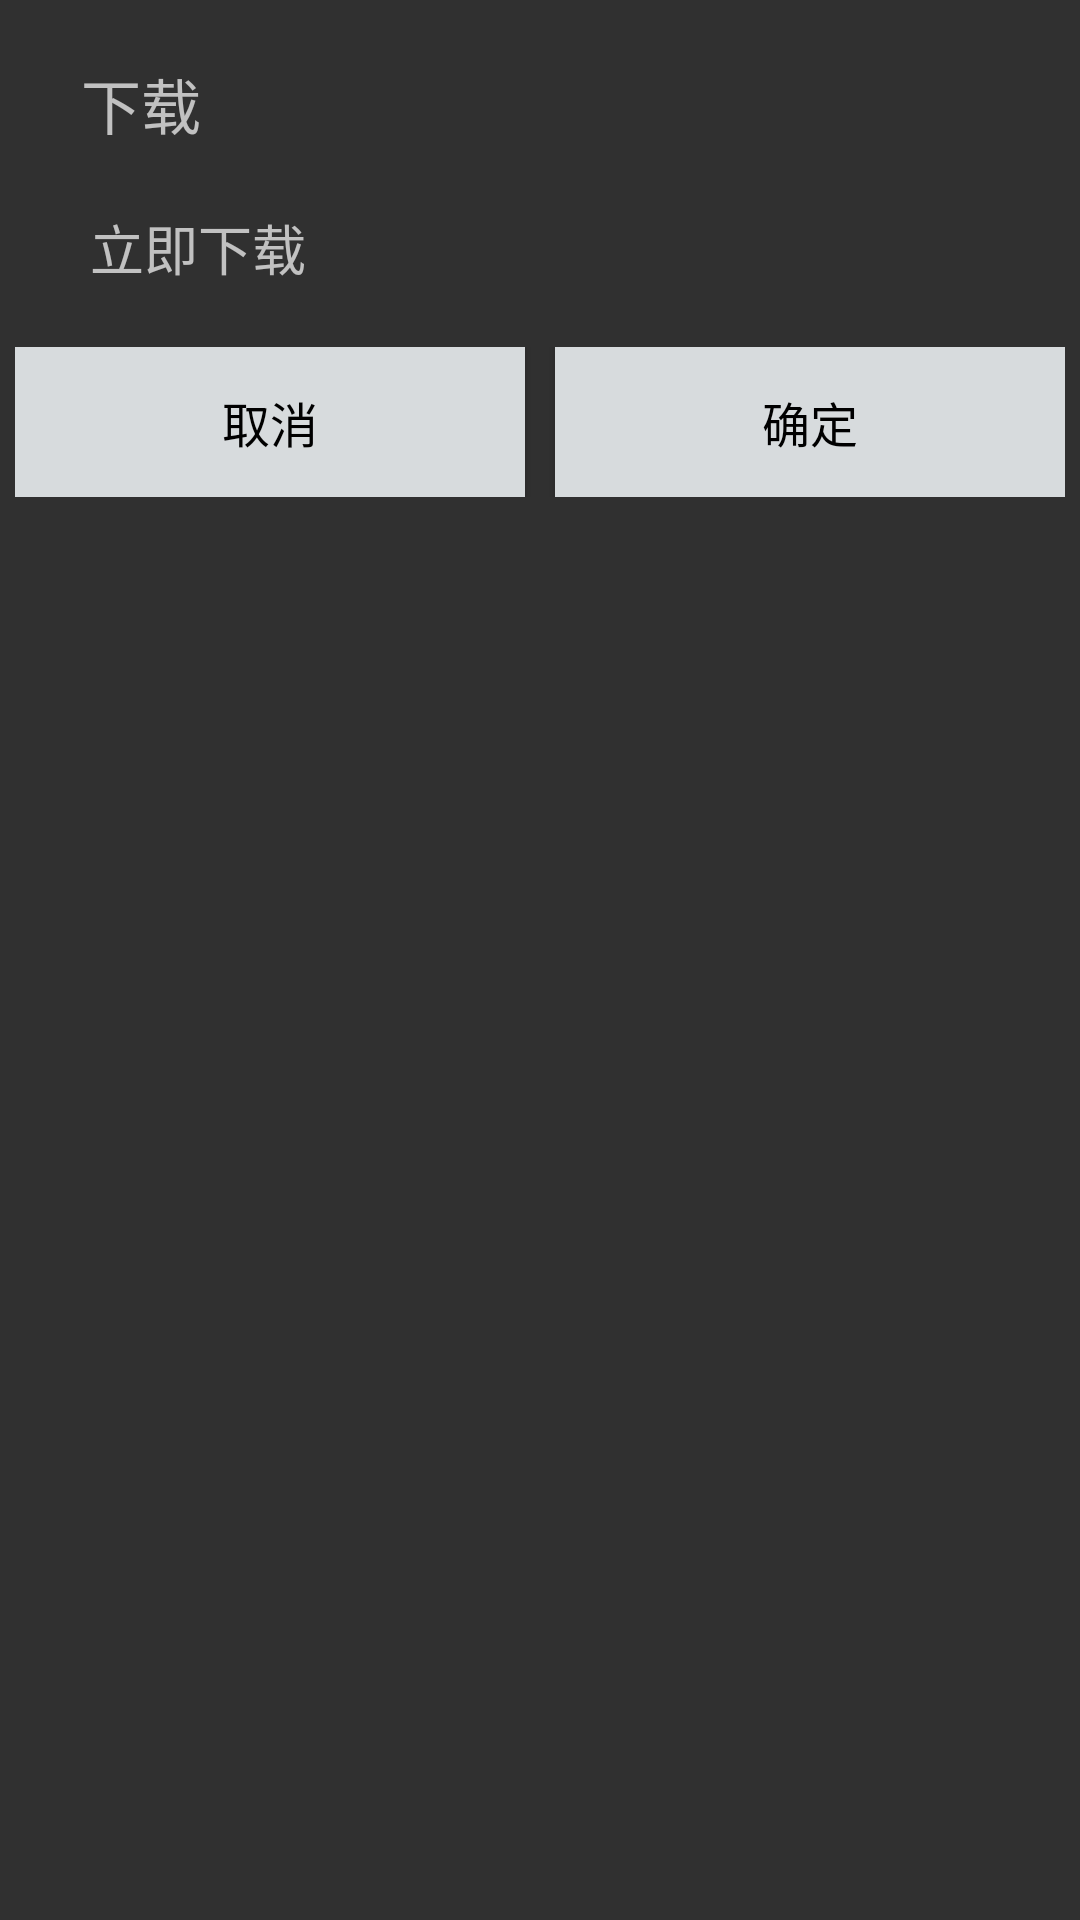

This screen was rendered from an Android layout file. Write that file and the resources it references.
<!-- AndroidManifest.xml: application theme AppTheme -->
<!-- res/layout/cp_alert_dialog_view.xml -->
<?xml version="1.0" encoding="utf-8"?>
<LinearLayout android:gravity="center_horizontal" android:orientation="vertical" android:layout_width="fill_parent" android:layout_height="wrap_content"
  xmlns:android="http://schemas.android.com/apk/res/android">
    <TextView android:textSize="20.0sp" android:layout_width="fill_parent" android:layout_height="wrap_content" android:layout_marginLeft="18.0dip" android:layout_marginTop="20.0dip" android:text="下载" />
    <TextView android:textSize="18.0sp" android:layout_width="fill_parent" android:layout_height="wrap_content" android:layout_marginLeft="20.0dip" android:layout_marginTop="20.0dip" android:layout_marginBottom="20.0dip" android:text="立即下载" />
    <LinearLayout android:orientation="horizontal" android:paddingLeft="5.0dip" android:paddingRight="5.0dip" android:layout_width="fill_parent" android:layout_height="wrap_content" android:layout_marginBottom="5.0dip">
        <Button android:textSize="16.0sp" android:textColor="@android:color/black" android:id="@id/btn_cancel" android:background="#ffd7dbdd" android:layout_width="wrap_content" android:layout_height="50.0dip" android:layout_marginRight="10.0dip" android:text="取消" android:layout_weight="1.0" />
        <Button android:textSize="16.0sp" android:textColor="@android:color/black" android:id="@id/btn_login" android:background="#ffd7dbdd" android:layout_width="wrap_content" android:layout_height="50.0dip" android:text="确定" android:layout_weight="1.0" />
    </LinearLayout>
</LinearLayout>
<!-- resources referenced by this layout -->
<resources>
  <style name="AppTheme" parent="@android:style/Theme.Material.NoActionBar.Fullscreen">
          <item name="android:colorPrimary">@color/colorPrimary</item>
          <item name="android:colorPrimaryDark">@color/colorPrimaryDark</item>
          <item name="android:colorAccent">@color/accent</item>
      </style>
  <color name="colorPrimary">#ff135566</color>
  <color name="colorPrimaryDark">#ff0d3b47</color>
  <color name="accent">#ff009688</color>
</resources>
